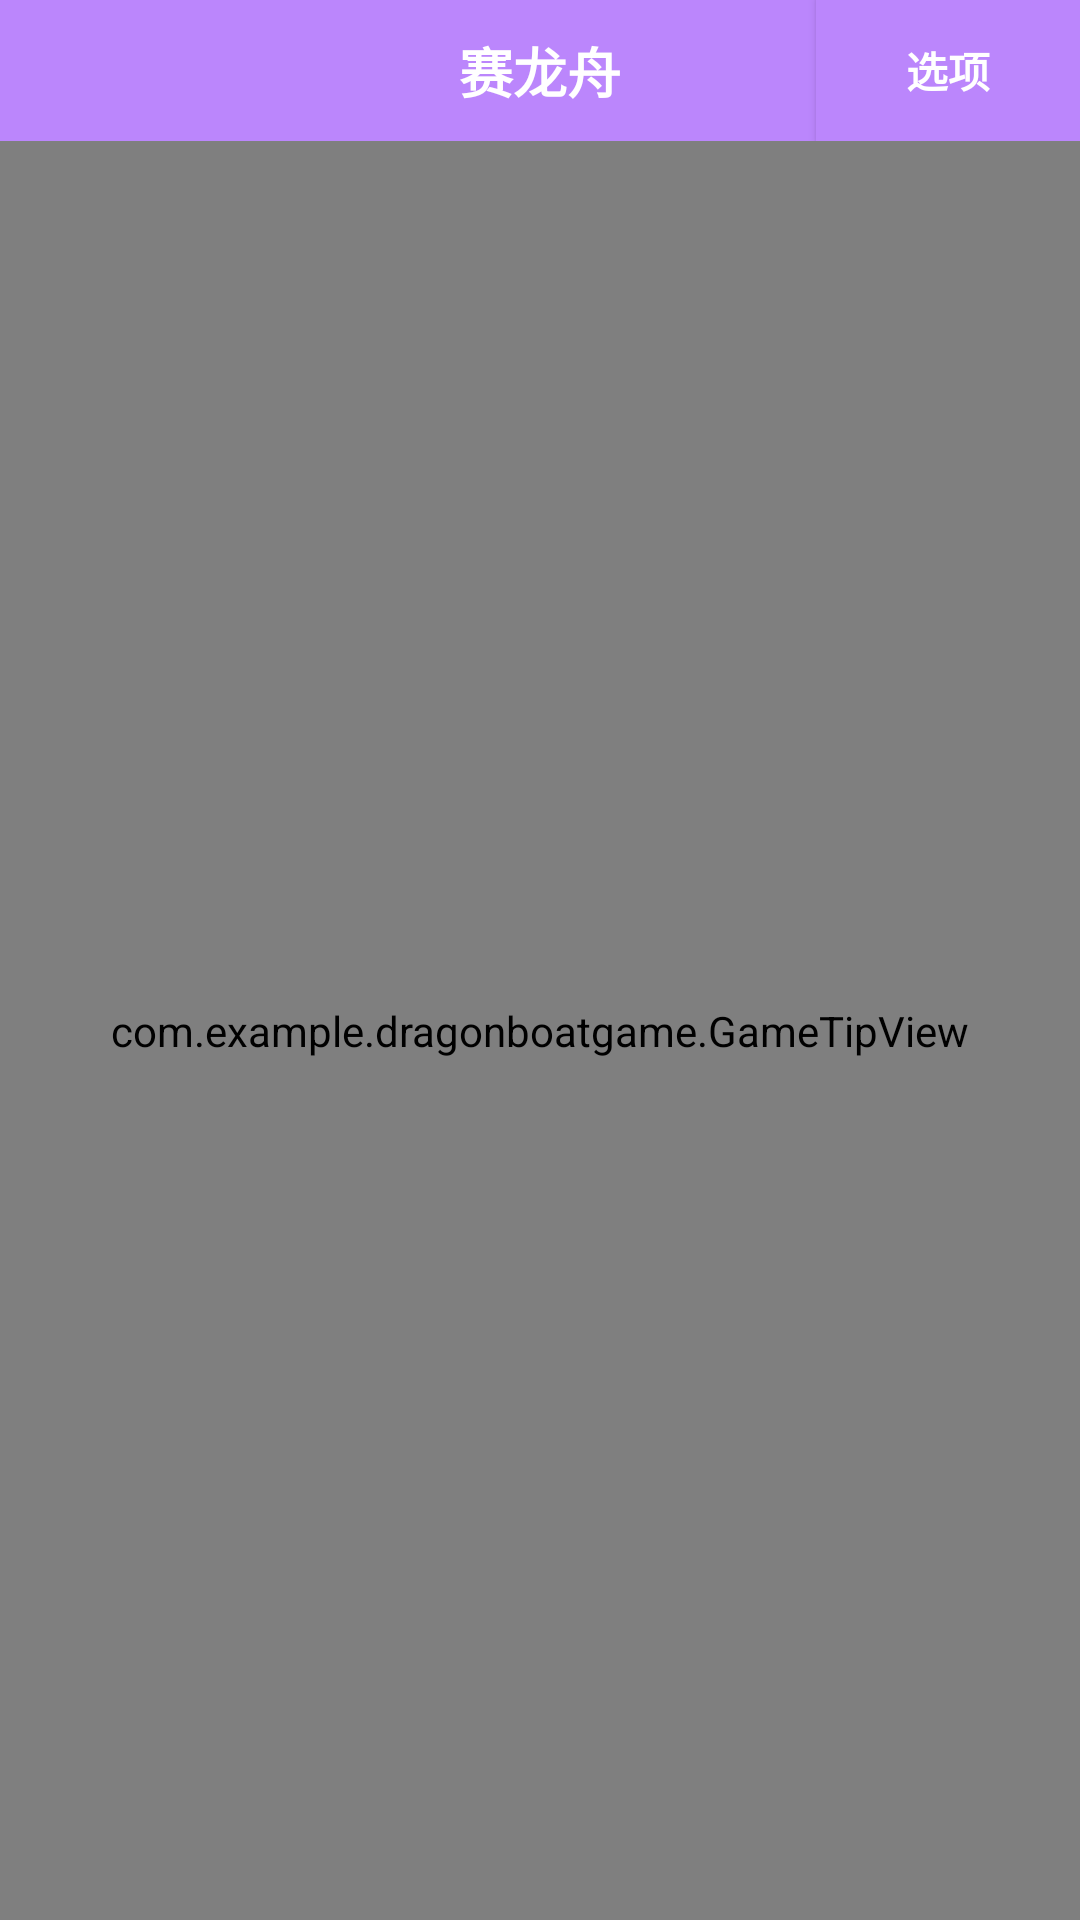

Here is an Android app screen rendered from its layout file. Give the layout XML and the strings, colors and styles it references.
<!-- AndroidManifest.xml: application theme Theme.DragonBoatGame -->
<!-- res/layout/activity_main.xml -->
<?xml version="1.0" encoding="utf-8"?>
<LinearLayout xmlns:android="http://schemas.android.com/apk/res/android"
  xmlns:tools="http://schemas.android.com/tools"
  android:layout_width="match_parent"
  android:layout_height="match_parent"
  android:orientation="vertical"
  tools:context=".MainActivity">

  <FrameLayout
    android:layout_width="match_parent"
    android:layout_height="wrap_content"
    android:background="@color/purple_200"
    android:orientation="horizontal">

    <androidx.appcompat.widget.AppCompatTextView
      android:layout_width="wrap_content"
      android:layout_height="47dp"
      android:layout_gravity="center_horizontal"
      android:gravity="center"
      android:text="赛龙舟"
      android:textColor="@color/white"
      android:textSize="18dp"
      android:textStyle="bold" />

    <androidx.appcompat.widget.AppCompatButton
      android:id="@+id/bt_config"
      android:layout_width="wrap_content"
      android:layout_height="47dp"
      android:layout_gravity="end"
      android:background="@color/purple_200"
      android:gravity="center"
      android:text="选项"
      android:textColor="@color/white"
      android:textSize="14dp"
      android:textStyle="bold" />
  </FrameLayout>

  <FrameLayout
    android:layout_width="match_parent"
    android:layout_height="match_parent">

    <androidx.appcompat.widget.AppCompatImageView
      android:layout_width="match_parent"
      android:layout_height="match_parent"
      android:scaleType="centerCrop"
      android:src="@mipmap/img" />

    <com.example.dragonboatgame.DragonBoatView
      android:id="@+id/game_dragon_boat"
      android:layout_width="match_parent"
      android:layout_height="match_parent" />

    <com.example.dragonboatgame.GameTipView
      android:id="@+id/game_tip"
      android:layout_width="match_parent"
      android:layout_height="match_parent" />

  </FrameLayout>
</LinearLayout>
<!-- resources referenced by this layout -->
<resources>
  <!-- mipmap img: jpeg bitmap (mipmap-xxhdpi, 336744 bytes) -->
  <style name="Theme.DragonBoatGame" parent="Theme.MaterialComponents.DayNight.NoActionBar">
      
      <item name="colorPrimary">@color/purple_500</item>
      <item name="colorPrimaryVariant">@color/purple_700</item>
      <item name="colorOnPrimary">@color/white</item>
      
      <item name="colorSecondary">@color/teal_200</item>
      <item name="colorSecondaryVariant">@color/teal_700</item>
      <item name="colorOnSecondary">@color/black</item>
      
      <item name="android:statusBarColor" tools:targetApi="l">?attr/colorPrimaryVariant</item>
      
    </style>
  <!-- not gathered from this repository: default colours our renderer supplied (Android Studio template values) -->
  <color name="purple_200">#FFBB86FC</color>
  <color name="purple_500">#FF6200EE</color>
  <color name="purple_700">#FF3700B3</color>
  <color name="teal_200">#FF03DAC5</color>
  <color name="teal_700">#FF018786</color>
  <color name="black">#FF000000</color>
  <color name="white">#FFFFFFFF</color>
</resources>
